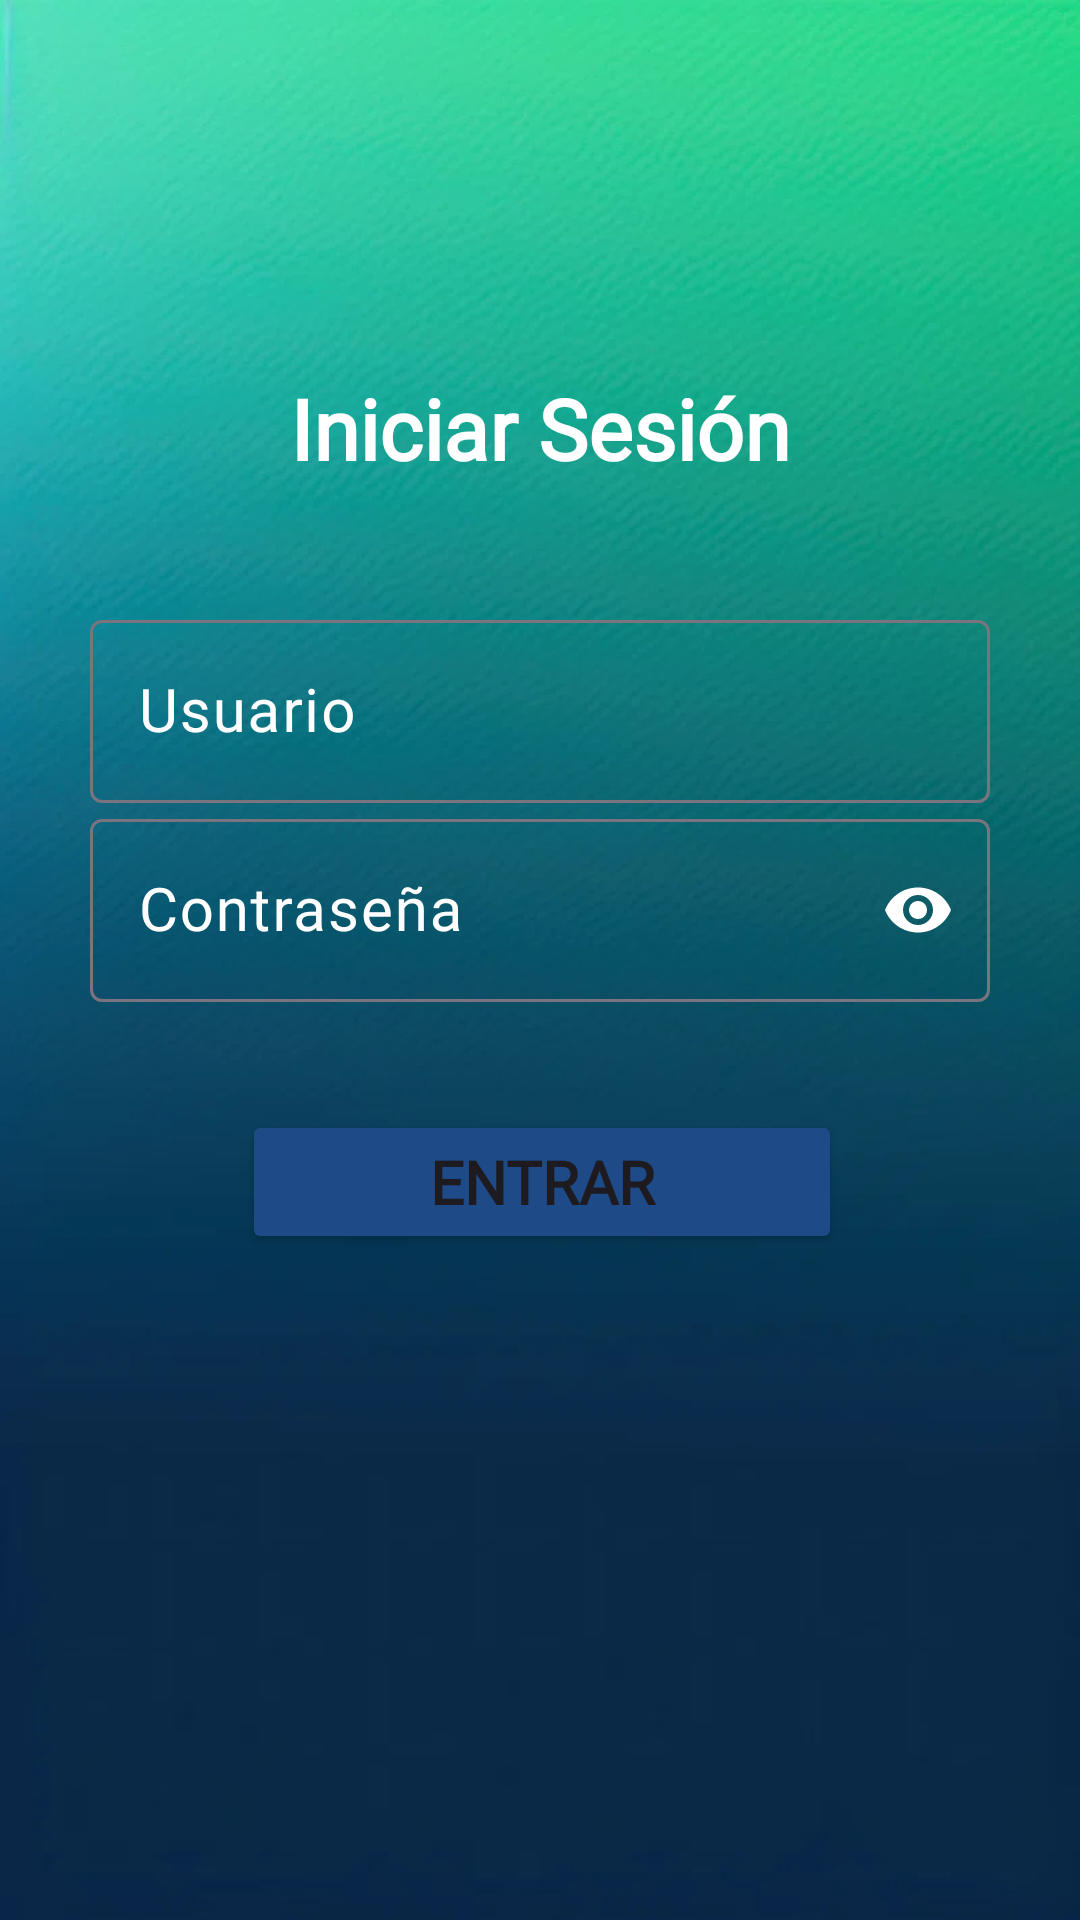

Produce the Android XML layout that renders to this screen, including the resource entries it uses.
<!-- AndroidManifest.xml: application theme Theme.BancoApp -->
<!-- res/layout/activity_login.xml -->
<?xml version="1.0" encoding="utf-8"?>
<androidx.constraintlayout.widget.ConstraintLayout xmlns:android="http://schemas.android.com/apk/res/android"
    xmlns:app="http://schemas.android.com/apk/res-auto"
    xmlns:tools="http://schemas.android.com/tools"
    android:id="@+id/main"
    android:layout_width="match_parent"
    android:layout_height="match_parent"
    android:gravity="center"
    android:orientation="vertical"
    android:padding="24dp"
    android:background="@drawable/fondo_app"
    tools:context=".LoginActivity">

    <com.google.android.material.textfield.TextInputLayout
        android:id="@+id/layoutUsuario"
        android:layout_width="300dp"
        android:layout_height="wrap_content"
        android:layout_marginTop="40dp"
        android:textColorHint="@color/white"
        app:layout_constraintEnd_toEndOf="parent"
        app:layout_constraintStart_toStartOf="parent"
        app:layout_constraintTop_toBottomOf="@+id/tvInicio"
        android:theme="@style/ThemeTextInputLayout.White">

        <com.google.android.material.textfield.TextInputEditText
            android:id="@+id/etUsuario"
            android:layout_width="match_parent"
            android:layout_height="wrap_content"
            android:fontFamily="@font/centurygothic"
            android:hint="@string/usuario"
            android:inputType="text"
            android:textColor="@color/white"
            android:textSize="20sp" />

    </com.google.android.material.textfield.TextInputLayout>

    <com.google.android.material.textfield.TextInputLayout
        android:id="@+id/textInputLayout"
        android:layout_width="300dp"
        android:layout_height="wrap_content"
        android:textColorHint="@color/white"
        app:layout_constraintEnd_toEndOf="parent"
        app:layout_constraintStart_toStartOf="parent"
        app:layout_constraintTop_toBottomOf="@+id/layoutUsuario"
        app:passwordToggleEnabled="true"
        app:passwordToggleTint="@color/white"
        android:theme="@style/ThemeTextInputLayout.White">

        <com.google.android.material.textfield.TextInputEditText
            android:id="@+id/etContrasena"
            android:layout_width="match_parent"
            android:layout_height="wrap_content"
            android:fontFamily="@font/centurygothic"
            android:hint="@string/contrasena"
            android:inputType="textPassword"
            android:textColor="@color/white"
            android:textSize="20sp" />

    </com.google.android.material.textfield.TextInputLayout>

    <Button
        android:id="@+id/btnEntrar"
        android:layout_width="200dp"
        android:layout_height="wrap_content"
        android:layout_marginTop="36dp"
        android:backgroundTint="@color/ic_launcher_background"
        android:fontFamily="@font/centurygothic"
        android:text="@string/entrar"
        android:textSize="20sp"
        android:textStyle="bold"
        app:layout_constraintEnd_toEndOf="parent"
        app:layout_constraintHorizontal_bias="0.507"
        app:layout_constraintStart_toStartOf="parent"
        app:layout_constraintTop_toBottomOf="@+id/textInputLayout" />

    <TextView
        android:id="@+id/tvInicio"
        android:layout_width="wrap_content"
        android:layout_height="wrap_content"
        android:fontFamily="@font/centurygothic"
        android:text="@string/inicio"

        android:textColor="#FFFFFF"
        android:textSize="28sp"
        android:textStyle="bold"
        app:layout_constraintBottom_toBottomOf="parent"
        app:layout_constraintEnd_toEndOf="parent"
        app:layout_constraintStart_toStartOf="parent"
        app:layout_constraintTop_toTopOf="parent"
        app:layout_constraintVertical_bias="0.18" />

</androidx.constraintlayout.widget.ConstraintLayout>
<!-- resources referenced by this layout -->
<resources>
  <color name="ic_launcher_background">#1E4A87</color>
  <color name="white">#FFFFFFFF</color>
  <!-- drawable fondo_app: webp bitmap (drawable, 34558 bytes) -->
  <string name="contrasena">Contraseña</string>
  <string name="entrar">Entrar</string>
  <string name="inicio">Iniciar Sesión</string>
  <string name="usuario">Usuario</string>
  <style name="ThemeTextInputLayout.White" parent="">
          <item name="colorPrimary">@color/white</item>
      </style>
  <style name="Theme.BancoApp" parent="Base.Theme.BancoApp" />
  <style name="Base.Theme.BancoApp" parent="Theme.Material3.DayNight.NoActionBar">
          
          
      </style>
</resources>
